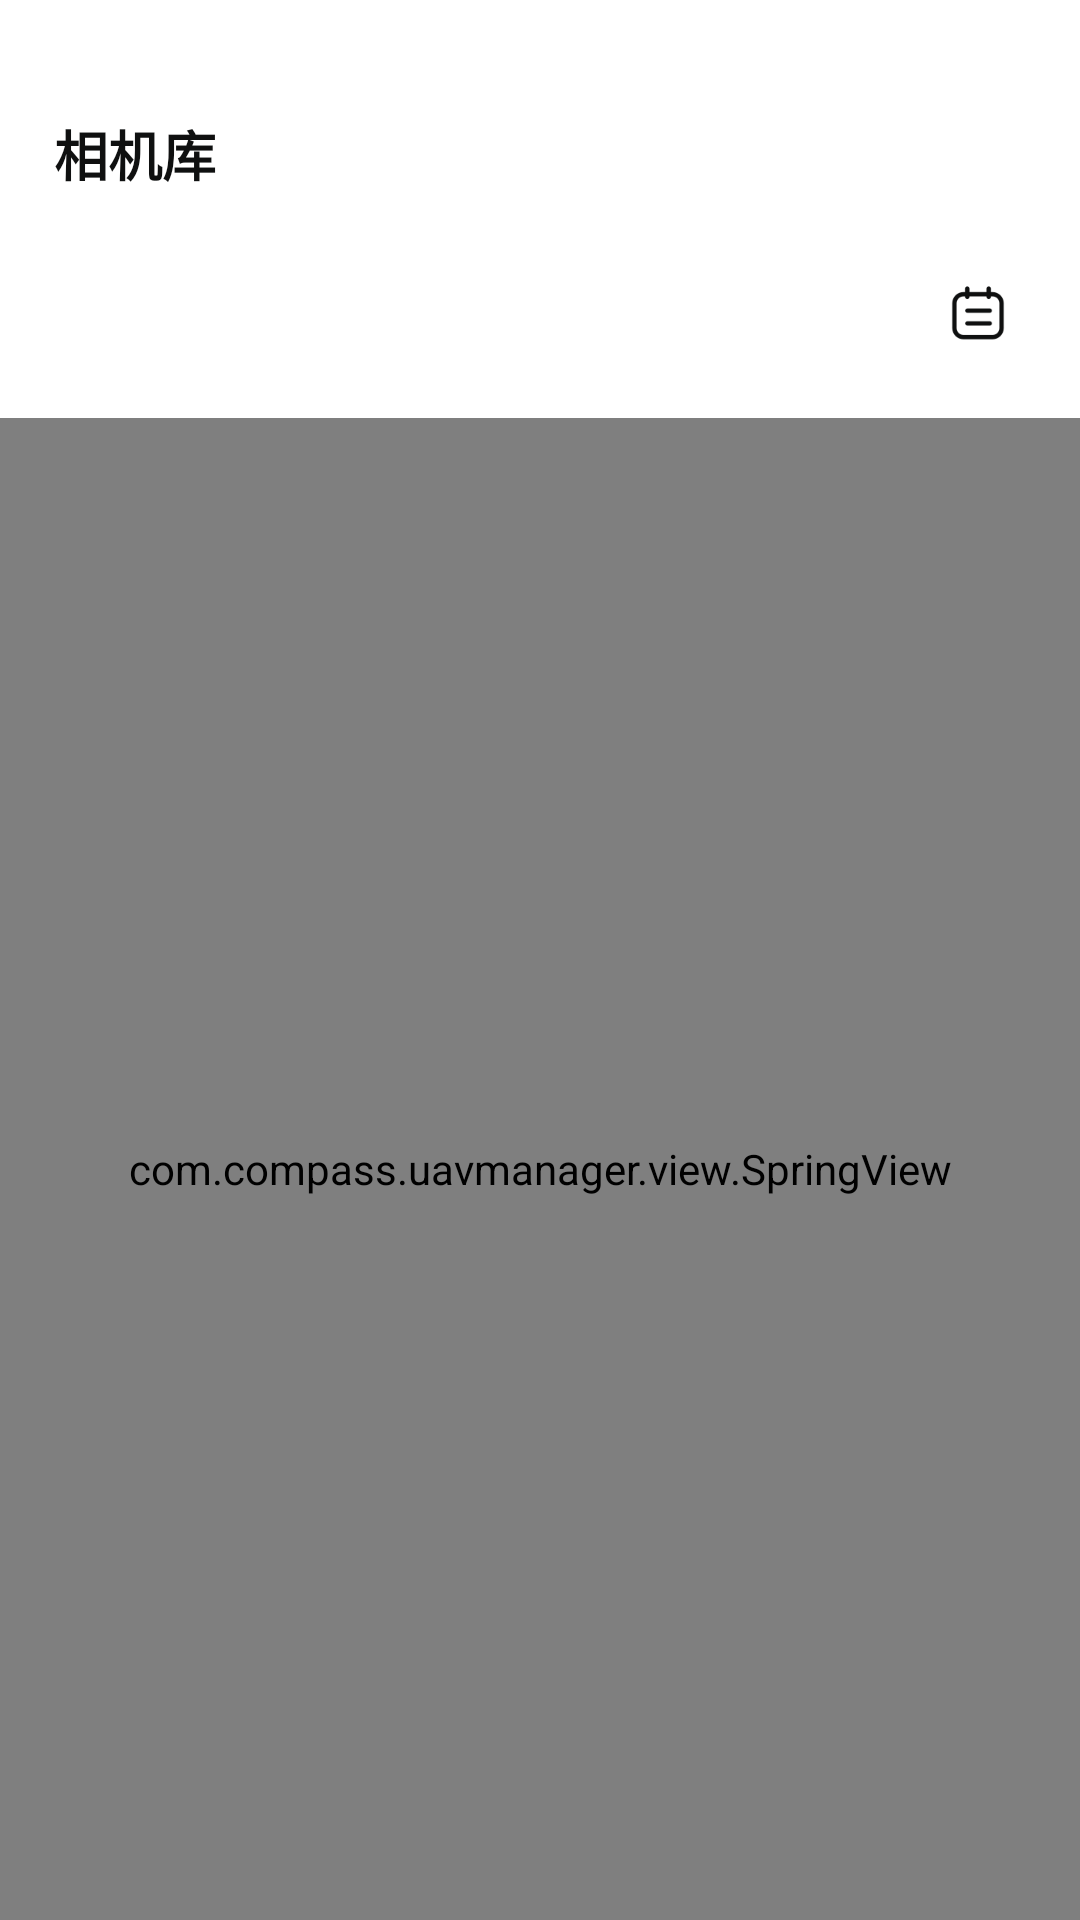

Layout XML and referenced resources for this Android screen:
<!-- AndroidManifest.xml: application theme BaseTheme -->
<!-- res/layout/fragment_gallery.xml -->
<?xml version="1.0" encoding="utf-8"?>
<RelativeLayout xmlns:android="http://schemas.android.com/apk/res/android"
    xmlns:tl="http://schemas.android.com/apk/res-auto"
    xmlns:tools="http://schemas.android.com/tools"
    android:layout_width="match_parent"
    android:layout_height="match_parent"
    android:orientation="vertical"
    tools:ignore="MissingDefaultResource">

    <TextView
        android:id="@+id/tv_title"
        android:layout_width="wrap_content"
        android:layout_height="wrap_content"
        android:layout_marginLeft="18dp"
        android:layout_marginTop="38dp"
        android:text="相机库"
        android:textColor="#ff0f1010"
        android:textSize="18sp"
        android:textStyle="bold" />

    <RelativeLayout
        android:id="@+id/layout_time"
        android:layout_width="match_parent"
        android:layout_height="40dp"
        android:layout_below="@+id/tv_title"
        android:layout_marginLeft="14dp"
        android:layout_marginTop="20dp"
        android:layout_marginRight="14dp"
        android:background="@drawable/bg_item_project">

        <TextView
            android:id="@+id/tv_time"
            android:layout_width="match_parent"
            android:layout_height="match_parent"
            android:gravity="center"
            android:textColor="@color/black"
            android:textSize="14sp" />
        <LinearLayout
            android:id="@+id/layout_time_select"
            android:layout_width="38dp"
            android:layout_height="38dp"
            android:layout_alignParentRight="true"
            android:layout_centerVertical="true"
            android:layout_marginRight="1dp"
            android:background="@drawable/bg_data_select"
            android:gravity="center">

            <ImageView
                android:layout_width="wrap_content"
                android:layout_height="wrap_content"
                android:background="@mipmap/ic_data_select" />
        </LinearLayout>

    </RelativeLayout>

    <com.compass.uavmanager.view.SpringView
        android:id="@+id/sv_gally"
        android:layout_marginTop="15dp"
        android:layout_width="match_parent"
        android:layout_height="match_parent"
        android:layout_below="@+id/layout_time">

        <androidx.recyclerview.widget.RecyclerView
            android:id="@+id/rv_pic"
            android:layout_width="match_parent"
            android:layout_height="match_parent"
            android:paddingLeft="10dp"
            android:paddingTop="10dp"
            android:paddingRight="10dp" />
    </com.compass.uavmanager.view.SpringView>

</RelativeLayout>
<!-- resources referenced by this layout -->
<resources>
  <color name="black">#FF000000</color>
  <!-- mipmap ic_data_select: png bitmap (mipmap-hdpi, 841 bytes) -->
  <style name="BaseTheme" parent="Theme.AppCompat.Light.NoActionBar">
          
          <item name="windowActionBar">false</item>
          <item name="windowNoTitle">true</item>
          <item name="android:fitsSystemWindows">false</item>
          <item name="android:windowBackground">@android:color/white</item>
          <item name="android:windowIsTranslucent">true</item>
          
          <item name="android:statusBarColor">@color/black</item>
          <item name="colorAccent">@color/blue</item>
          
          <item name="android:textColorPrimary">@color/white</item>
          <item name="android:navigationIcon">?attr/homeAsUpIndicator</item>
      </style>
  <color name="blue">#3531FF</color>
  <color name="white">#FFFFFFFF</color>
</resources>
